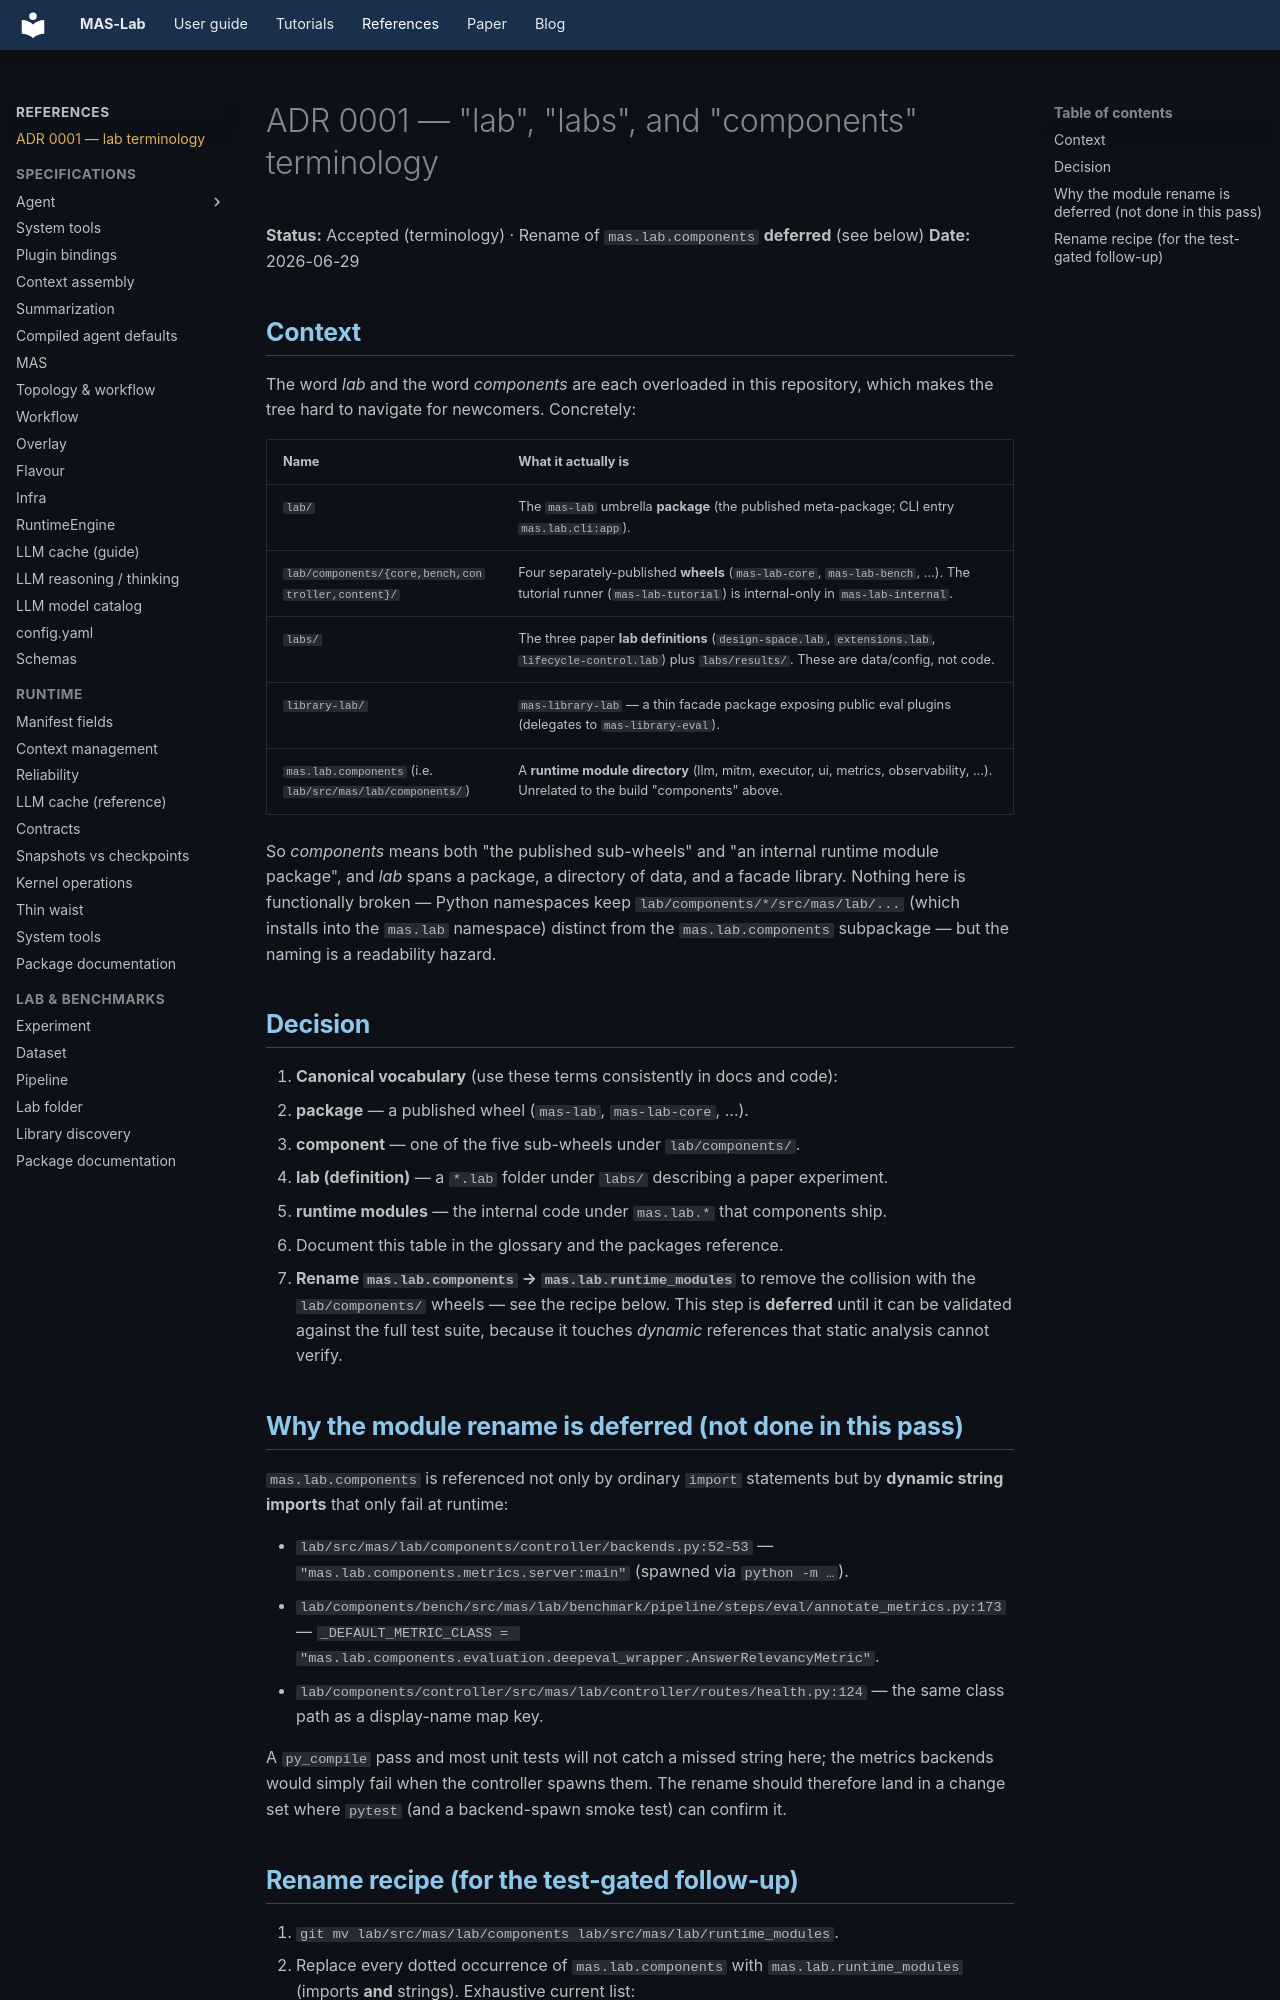

repository: outshift-open/mas-lab · page: references/adr-0001-lab-terminology/index.html · generator: mkdocs

<!--
  Copyright (c) 2026 Cisco Systems, Inc. and its affiliates
  SPDX-License-Identifier: Apache-2.0
-->
# ADR 0001 — "lab", "labs", and "components" terminology

**Status:** Accepted (terminology) · Rename of `mas.lab.components` **deferred** (see below)
**Date:** 2026-06-29

## Context

The word *lab* and the word *components* are each overloaded in this repository,
which makes the tree hard to navigate for newcomers. Concretely:

| Name | What it actually is |
| --- | --- |
| `lab/` | The `mas-lab` umbrella **package** (the published meta-package; CLI entry `mas.lab.cli:app`). |
| `lab/components/{core,bench,controller,content}/` | Four separately-published **wheels** (`mas-lab-core`, `mas-lab-bench`, …). The tutorial runner (`mas-lab-tutorial`) is internal-only in `mas-lab-internal`. |
| `labs/` | The three paper **lab definitions** (`design-space.lab`, `extensions.lab`, `lifecycle-control.lab`) plus `labs/results/`. These are data/config, not code. |
| `library-lab/` | `mas-library-lab` — a thin facade package exposing public eval plugins (delegates to `mas-library-eval`). |
| `mas.lab.components` (i.e. `lab/src/mas/lab/components/`) | A **runtime module directory** (llm, mitm, executor, ui, metrics, observability, …). Unrelated to the build "components" above. |

So *components* means both "the published sub-wheels" and "an internal runtime
module package", and *lab* spans a package, a directory of data, and a facade
library. Nothing here is functionally broken — Python namespaces keep
`lab/components/*/src/mas/lab/...` (which installs into the `mas.lab` namespace)
distinct from the `mas.lab.components` subpackage — but the naming is a
readability hazard.

## Decision

1. **Canonical vocabulary** (use these terms consistently in docs and code):
   - **package** — a published wheel (`mas-lab`, `mas-lab-core`, …).
   - **component** — one of the five sub-wheels under `lab/components/`.
   - **lab (definition)** — a `*.lab` folder under `labs/` describing a paper experiment.
   - **runtime modules** — the internal code under `mas.lab.*` that components ship.
2. Document this table in the glossary and the packages reference.
3. **Rename `mas.lab.components` → `mas.lab.runtime_modules`** to remove the
   collision with the `lab/components/` wheels — see the recipe below. This step
   is **deferred** until it can be validated against the full test suite, because
   it touches *dynamic* references that static analysis cannot verify.

## Why the module rename is deferred (not done in this pass)

`mas.lab.components` is referenced not only by ordinary `import` statements but by
**dynamic string imports** that only fail at runtime:

- `lab/src/mas/lab/components/controller/backends.py:52-53` —
  `"mas.lab.components.metrics.server:main"`
  (spawned via `python -m …`).
- `lab/components/bench/src/mas/lab/benchmark/pipeline/steps/eval/annotate_metrics.py:173` —
  `_DEFAULT_METRIC_CLASS = "mas.lab.components.evaluation.deepeval_wrapper.AnswerRelevancyMetric"`.
- `lab/components/controller/src/mas/lab/controller/routes/health.py:124` — the same
  class path as a display-name map key.

A `py_compile` pass and most unit tests will not catch a missed string here; the
metrics backends would simply fail when the controller spawns them. The
rename should therefore land in a change set where `pytest` (and a backend-spawn
smoke test) can confirm it.
